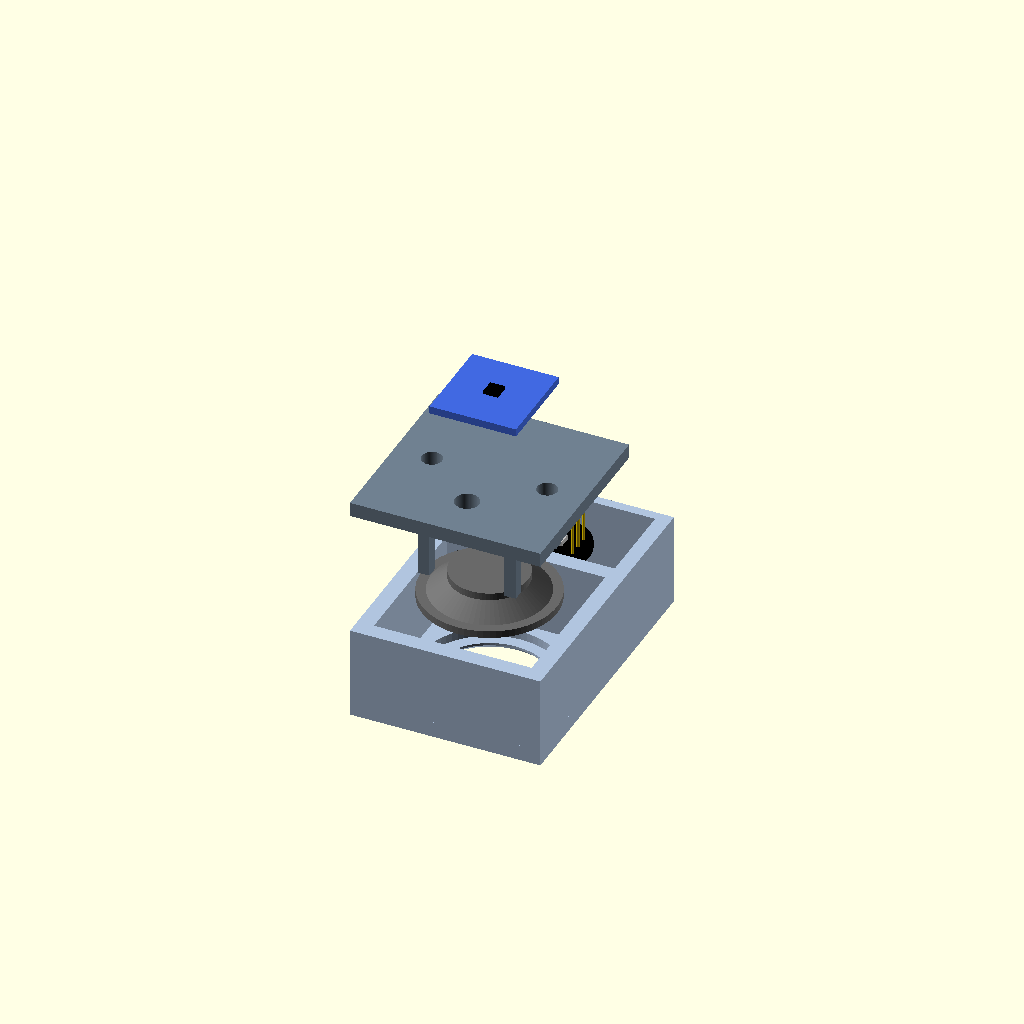
Cell 1 — every parameter at its default value.
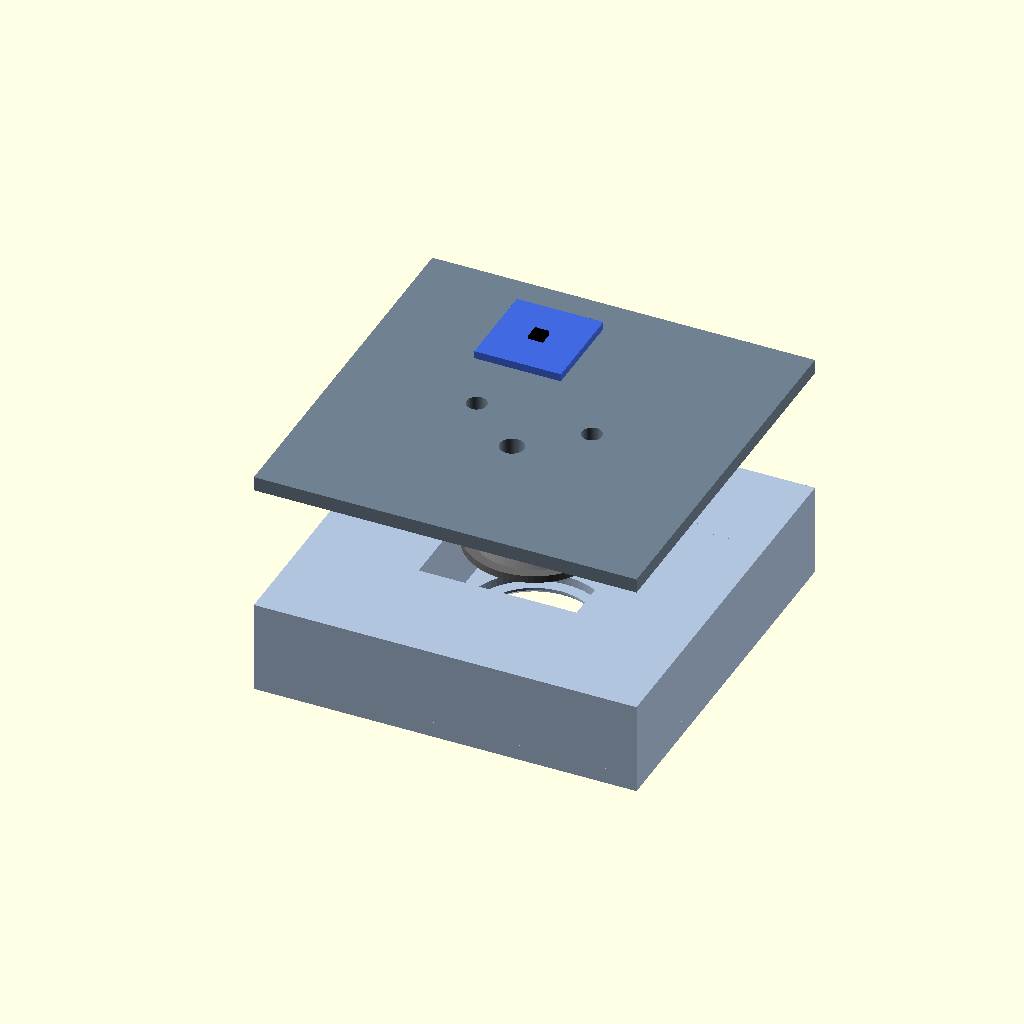
Cell 2 — pitch_x set to 80, the other parameters unchanged.
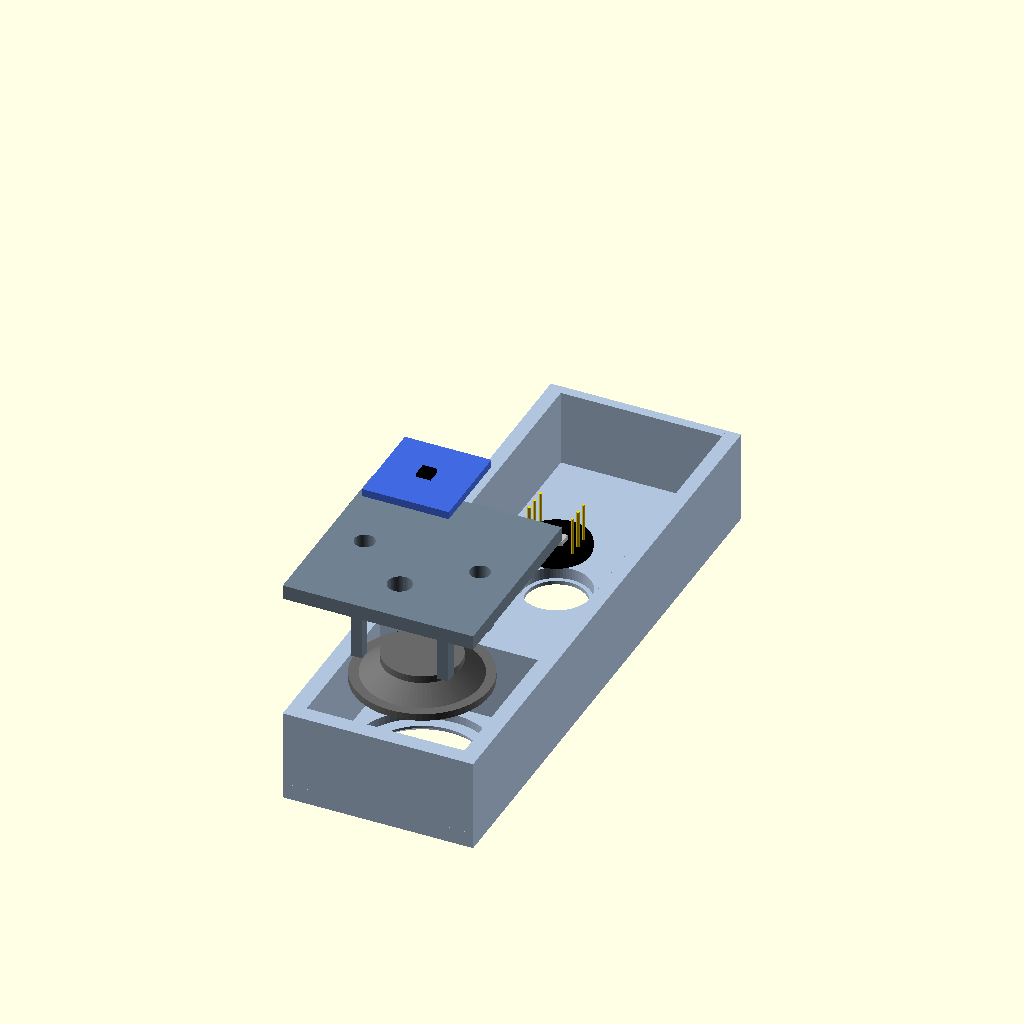
Cell 3: the same model with pitch_y = 120.
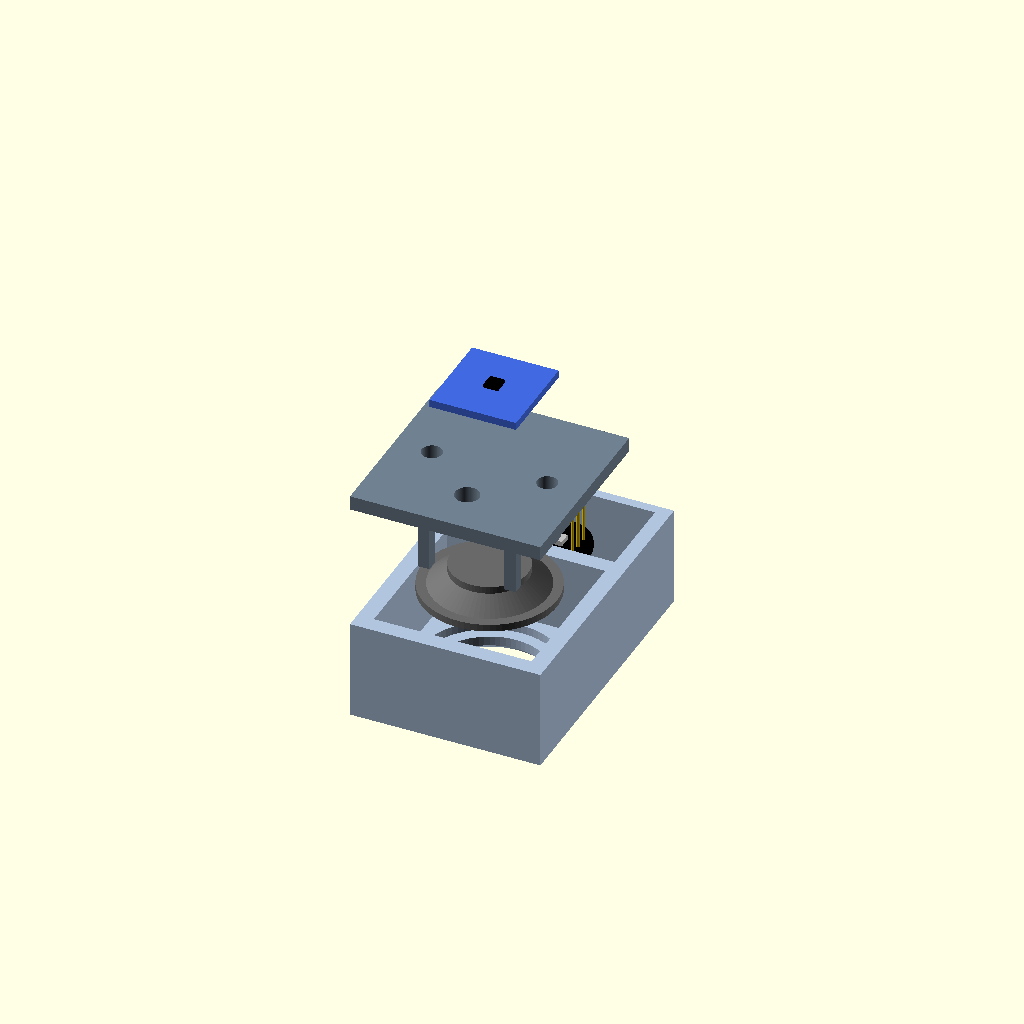
Cell 4: the same model with lip = 3.
One fixed orthographic camera (rotation 55°, 0°, 25°; colour scheme Cornfield) for every cell.
OpenSCAD source file hardware/mech/dpaa_element.scad:
// Держатель элемента акустической ЦАФАР под ГОТОВЫЕ модули (минимум своего монтажа).
//
// «Плитка» 39.6 x 59.6 мм (шаг решётки 40 мм по горизонтали, 60 мм по вертикали):
//   внизу  — динамик (круглый 28…36 мм или овальный 15 x 24 мм) в закрытом объёме;
//   вверху — круглое гнездо под готовый модуль микрофона ICS-43434 (Ø ≈ 14 мм,
//            проверить штангенциркулем и поправить mic_d): модуль вставляется сзади
//            до упорного бортика, выводы смотрят назад, к проводам.
// Модуль усилителя MAX98357A крепится стяжкой к задней панели за динамиком.
//
// Система координат: x — вправо, y — вверх, z — от лицевой плоскости назад.
// Печать: держатель — лицом вниз на стол; крышка — наружной стороной вниз.
// PLA/PETG, сопло 0.4, слой 0.2, 3–4 периметра, заполнение 30 %, без поддержек.
//
// Использование:
//   openscad -D 'part="holder"' -D 'speaker="rd28"' -o holder.stl dpaa_element.scad
//   part: holder | back | assembly | exploded | array_line | array_planar
//         | panel_line | panel_planar (2D, для лазерной резки: экспорт в SVG/DXF)

part    = "exploded";
// Динамик (размеры в таблице ниже — типовые, ИЗМЕРИТЬ свою партию и поправить):
//   "rd28" — круглый 28 мм, 8 Ом 2 Вт, внутренний магнит (основной, ≈ 0.5–1 $);
//   "rd36" — круглый 36 мм майларовый, 8 Ом 1 Вт (самый дешёвый, 1 Вт — см. mechanics.md);
//   "rd32" — круглый 32 мм (Dayton Audio CE32A-8 и аналоги);
//   "sq32" — квадратный 32 мм (Visaton BF 32 S);
//   "ov1524" — овальный 15 x 24 x 3.5 мм, 8 Ом 0.8 Вт (длинной стороной вертикально).
speaker = "rd28";

$fn = 72;

// ---------- решётка ----------
pitch_x = 40;
pitch_y = 60;
gap     = 0.4;
W       = pitch_x - gap;      // ширина плитки
Ht      = pitch_y - gap;      // высота плитки
sp_y    = -Ht/2 + W/2;        // центр динамика (-10)
mic_y   =  Ht/2 - (Ht - W)/2; // центр микрофона (+19.8)

// ---------- динамик ----------
//   [ширина (Ø), высота (= ширине у круглых), монтажная глубина, толщина обода,
//    Ø магнита, глубина объёма за динамиком L_cav]
spk_table = [["rd28",   [28.0, 28.0,  6.0, 1.5, 16, 16]],
             ["rd36",   [36.0, 36.0,  5.0, 1.5, 16, 16]],
             ["rd32",   [32.0, 32.0, 14.5, 1.2, 22, 16]],
             ["sq32",   [32.0, 32.0, 11.0, 1.2, 22, 16]],
             ["ov1524", [15.0, 24.0,  3.5, 2.5, 10, 10]]];  // выводы 50 мм — объём мельче
spk      = spk_table[search([speaker], spk_table)[0]][1];
shape    = speaker[0] == "s" ? "square" : speaker[0] == "o" ? "oval" : "round";
spk_w    = spk[0];
spk_h    = spk[1];
spk_depth= spk[2];            // от лицевой плоскости рамы до торца магнита
flange_t = spk[3];            // толщина обода, на который давят упоры крышки
magnet_d = spk[4];
L_cav    = spk[5];
spk_clr  = 0.4;               // зазор гнезда под раму

// ---------- лицевая часть ----------
lip        = 1.5;             // толщина перед рамой динамика
flange_pkt = 1.8;             // гнездо под раму динамика
t_front    = lip + flange_pkt;
horn_in    = shape == "oval" ? 3.0 : 4.5;   // раскрыв меньше рамы: рама лежит на бортике
chamfer    = 1.0;

// ---------- объём за динамиком ----------
cav    = max(32.8, max(spk_w, spk_h) + 2*spk_clr + 0.4);  // для 36 мм стенки ≈ 1.4 мм
depth  = t_front + L_cav;

// ---------- модуль микрофона ----------
mic_d     = 14.2;             // диаметр гнезда = диаметр модуля + 0.2 (ИЗМЕРИТЬ модуль!)
mic_lip_w = 0.9;              // ширина упорного бортика спереди
mic_lip_t = 0.8;              // толщина бортика
wall      = 3;                // боковые стенки верхней части

// ---------- крышка ----------
back_t  = 3;
plug_h  = 2;
clr     = 0.25;
post    = 2.4;
// упоры давят на обод рамы: у квадратной — в углы, у круглой — по диагоналям на радиусе
// spk_w/2 - 1.3, у овальной — ближе к концам (в середине магнит, внизу провода)
pr      = (spk_w/2 - 1.3) / sqrt(2);
oy      = spk_h/2 - 2.5;
ox      = sqrt(pow(spk_w/2, 2) - pow(oy - (spk_h - spk_w)/2, 2)) - 1.0;
pxy     = shape == "square" ? [14.6, 14.6] : shape == "oval" ? [ox, oy] : [pr, pr];
posts   = [for (sx = [-1, 1], sy = [-1, 1]) [sx*pxy[0], sy*pxy[1]]];
m3_xy   = 12;
m3_d    = 4.2;
cable_d = 5;
cable_y = -10;                // относительно центра динамика

// =====================================================================
// контур рамы динамика (2D), увеличенный на grow с каждой стороны
module spk_outline(grow = 0) {
    w = spk_w + 2*grow;
    h = spk_h + 2*grow;
    if (shape == "square") square([w, h], center = true);
    else hull() for (sy = [-1, 1]) translate([0, sy*(h - w)/2]) circle(d = w);
}

// раскрыв: у квадратной рамы — круглый (диффузор круглый)
module horn_outline(grow = 0) {
    if (shape == "square") circle(d = spk_w + 2*grow);
    else spk_outline(grow);
}

module holder() {
    difference() {
        union() {
            translate([-W/2, -Ht/2, 0]) cube([W, Ht, t_front]);                        // лицевая пластина
            translate([-W/2, sp_y - W/2, 0]) cube([W, W, depth]);                       // корпус динамика
            for (sx = [-1, 1])                                                          // стенки верхней части
                translate([sx > 0 ? W/2 - wall : -W/2, sp_y + W/2 - 1, 0]) cube([wall, Ht - W + 1, depth]);
            translate([-W/2, Ht/2 - 2, 0]) cube([W, 2, depth]);                         // верхняя кромка
        }
        // объём за динамиком
        translate([-cav/2, sp_y - cav/2, t_front]) cube([cav, cav, L_cav + 1]);
        // гнездо под раму динамика
        translate([0, sp_y, lip]) linear_extrude(flange_pkt + 0.01) spk_outline(spk_clr/2);
        // раскрыв с фаской
        translate([0, sp_y, -1]) linear_extrude(t_front + 2) horn_outline(-horn_in/2);
        translate([0, sp_y, -0.01]) hull() {
            linear_extrude(0.01) horn_outline(-horn_in/2 + chamfer);
            translate([0, 0, chamfer]) linear_extrude(0.01) horn_outline(-horn_in/2);
        }
        // гнездо микрофона: сквозное отверстие с упорным бортиком спереди
        translate([0, mic_y, mic_lip_t]) cylinder(d = mic_d, h = depth);
        translate([0, mic_y, -1]) cylinder(d = mic_d - 2*mic_lip_w, h = mic_lip_t + 2);
    }
}

module back() {
    difference() {
        union() {
            translate([-W/2, -W/2, 0]) cube([W, W, back_t]);
            translate([-(cav - 2*clr)/2, -(cav - 2*clr)/2, -plug_h]) cube([cav - 2*clr, cav - 2*clr, plug_h]);
            post_len = depth - plug_h - (lip + flange_t);
            for (q = posts)
                translate([q[0] - post/2, q[1] - post/2, -plug_h - post_len])
                    cube([post, post, post_len]);
        }
        // глухие закладные M3 — объём остаётся герметичным
        for (sx = [-1, 1]) translate([sx*m3_xy, 0, -plug_h + 0.8]) cylinder(d = m3_d, h = back_t + plug_h);
        // провода динамика (после монтажа залить термоклеем)
        translate([0, cable_y, -plug_h - 1]) cylinder(d = cable_d, h = back_t + plug_h + 2);
    }
}

// условные модели готовых модулей и динамика для сборочных видов
module speaker_dummy() {
    basket = max(0, min(3, spk_depth - flange_t - 1));
    color(shape == "oval" ? "white" : "dimgray") {
        linear_extrude(flange_t) spk_outline();
        if (basket > 0)
            translate([0, 0, flange_t]) cylinder(d1 = min(spk_w, spk_h) - 4, d2 = magnet_d, h = basket);
        translate([0, 0, flange_t + basket]) cylinder(d = magnet_d, h = spk_depth - flange_t - basket);
    }
    color("black") translate([0, 0, -0.01]) linear_extrude(0.2) spk_outline(-2);
}

module mic_module_dummy() {       // круглая плата Ø14 с двумя рядами по 3 штыря
    color("black") cylinder(d = mic_d - 0.2, h = 1.6);
    color("silver") translate([-1.75, -1.3, 1.6]) cube([3.5, 2.6, 1]);
    for (sx = [-1, 1], i = [-1:1])
        color("gold") translate([sx*4.5, i*2.54, 1.6]) cylinder(d = 0.64, h = 8, $fn = 8);
}

module amp_module_dummy() {       // модуль MAX98357A ~18 x 19 мм
    color("royalblue") translate([-9, -9.5, 0]) cube([18, 19, 1.6]);
    color("black") translate([-1.5, -1.5, 1.6]) cube([3, 3, 0.8]);
}

module element(explode = 0) {
    color("lightsteelblue") holder();
    translate([0, sp_y, lip + explode*1.6]) speaker_dummy();
    translate([0, mic_y, mic_lip_t + explode*1.0]) mic_module_dummy();
    color("slategray") translate([0, sp_y, depth + explode*2.2]) back();
    translate([0, sp_y + 2, depth + back_t + 4 + explode*3.2]) amp_module_dummy();   // на задней панели
}

// 2D: задняя панель (лазерная резка) для nx x ny элементов
module panel(nx, ny, margin = 20, pt = 4) {
    difference() {
        square([nx*pitch_x + 2*margin, ny*pitch_y + 2*margin]);
        for (i = [0:nx-1], j = [0:ny-1])
            translate([margin + pitch_x/2 + i*pitch_x, margin + pitch_y/2 + j*pitch_y]) {
                for (sx = [-1, 1]) translate([sx*m3_xy, sp_y]) circle(d = 3.4);               // крепление крышки
                translate([0, sp_y + cable_y]) circle(d = 8);                                // провода динамика
                translate([-(W/2 - wall - 1), sp_y + W/2]) square([W - 2*wall - 2, Ht - W - 3]);  // окно к выводам микрофона
                for (sx = [-1, 1]) translate([sx*11 - 0.8, sp_y + 7]) square([1.6, 4.5]);    // прорези под стяжку усилителя
            }
        for (x = [8, nx*pitch_x + 2*margin - 8], y = [8, ny*pitch_y + 2*margin - 8])
            translate([x, y]) circle(d = 5.5);
    }
}

module array(nx, ny) {
    for (i = [0:nx-1], j = [0:ny-1])
        translate([(i - (nx-1)/2)*pitch_x, (j - (ny-1)/2)*pitch_y, 0]) element();
}

if (part == "holder")        holder();
else if (part == "back")     rotate([180, 0, 0]) back();
else if (part == "assembly") element(0);
else if (part == "exploded") element(12);
else if (part == "array_line")   array(16, 1);
else if (part == "array_planar") array(8, 4);
else if (part == "panel_line")   panel(16, 1);
else if (part == "panel_planar") panel(8, 4);
Customizer parameters (derived from the source; name, type, default, range or options):
part: string, default "exploded"
speaker: string, default "rd28"
pitch_x: number, default 40
pitch_y: number, default 60
gap: number, default 0.4
spk_clr: number, default 0.4
lip: number, default 1.5
flange_pkt: number, default 1.8
chamfer: number, default 1
mic_d: number, default 14.2
mic_lip_w: number, default 0.9
mic_lip_t: number, default 0.8
wall: number, default 3
back_t: number, default 3
plug_h: number, default 2
clr: number, default 0.25
post: number, default 2.4
m3_xy: number, default 12
m3_d: number, default 4.2
cable_d: number, default 5
cable_y: number, default -10
